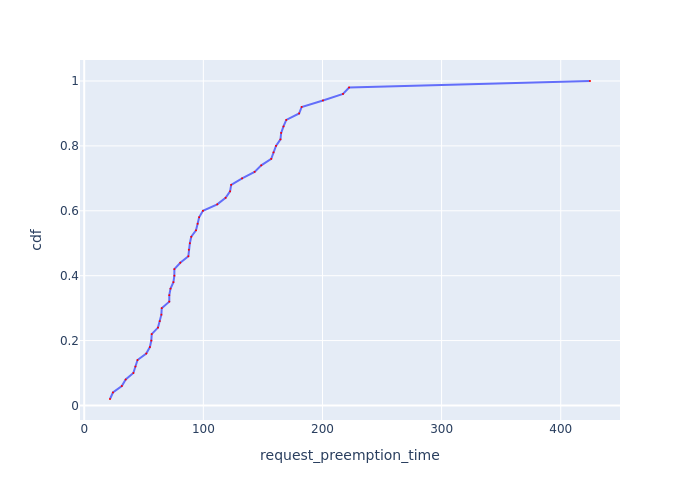

The data file committed next to this chart (first rows):
Request Id, request_preemption_time, cdf
0_28, 21.65, 0.02
0_49, 24.12, 0.04
0_31, 31.57, 0.06
0_4, 34.82, 0.08
0_41, 41.26, 0.1
0_24, 43.04, 0.12
0_15, 44.73, 0.14
0_12, 52.11, 0.16
0_17, 55.14, 0.18
0_20, 56.34, 0.2
0_16, 56.67, 0.22
0_8, 61.93, 0.24
0_40, 63.45, 0.26
0_45, 64.78, 0.28
0_32, 65.06, 0.3
0_38, 71.42, 0.32
0_3, 71.43, 0.34
0_26, 72.46, 0.36
0_13, 74.9, 0.38
0_37, 75.67, 0.4
0_34, 75.69, 0.42
0_11, 80.65, 0.44
0_33, 87.43, 0.46
0_18, 87.82, 0.48
0_48, 88.68, 0.5
0_21, 89.86, 0.52
0_2, 93.84, 0.54
0_35, 95.2, 0.56
0_47, 96.46, 0.58
0_9, 99.64, 0.6
0_10, 111.7, 0.62
0_29, 118.7, 0.64
0_27, 122.4, 0.66
0_22, 123.4, 0.68
0_46, 132.5, 0.7
0_5, 143, 0.72
0_36, 148.6, 0.74
0_6, 157, 0.76
0_1, 158.9, 0.78
0_19, 161, 0.8
0_23, 164.7, 0.82
0_14, 165.3, 0.84
0_42, 167.3, 0.86
0_25, 169.6, 0.88
0_39, 180.4, 0.9
0_43, 182.5, 0.92
0_30, 200.4, 0.94
0_0, 217.2, 0.96
0_44, 222.3, 0.98
0_7, 424.6, 1.0
